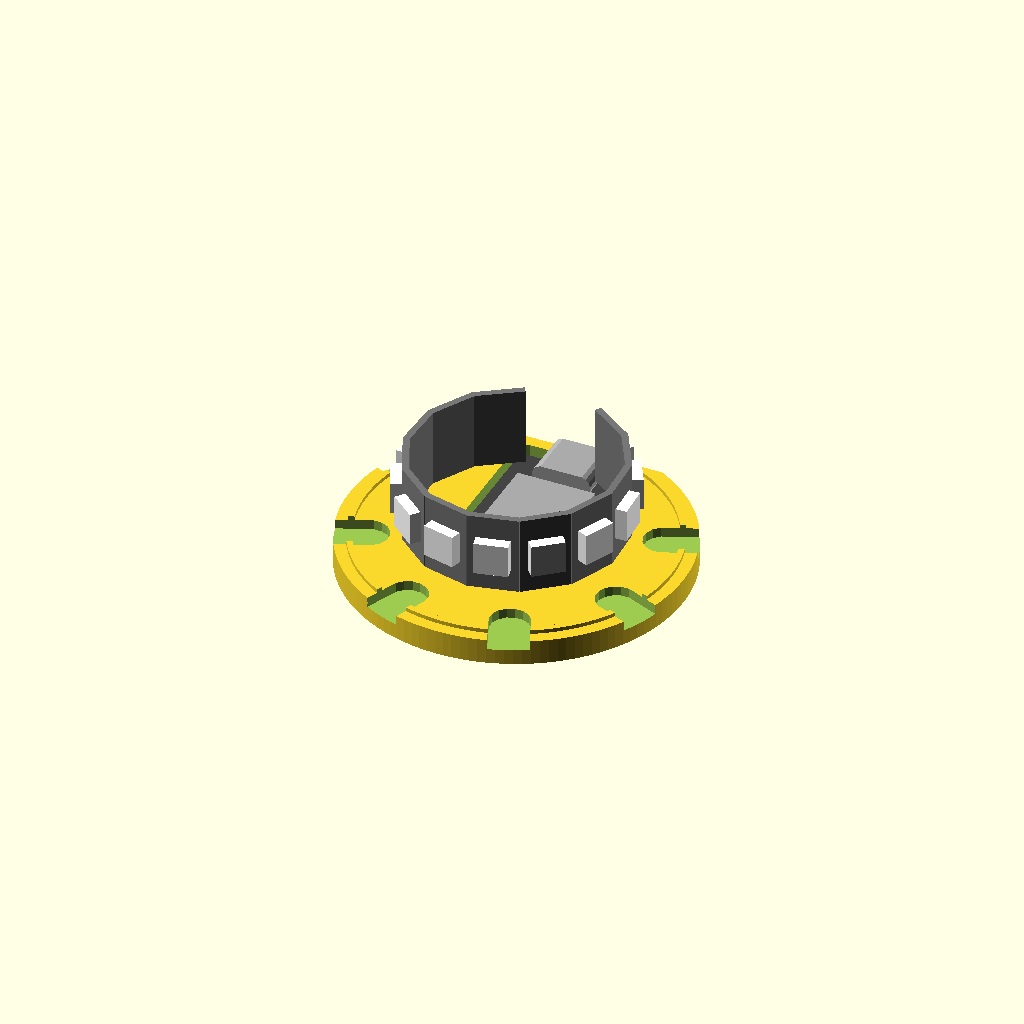
Cell 1 — every parameter at its default value.
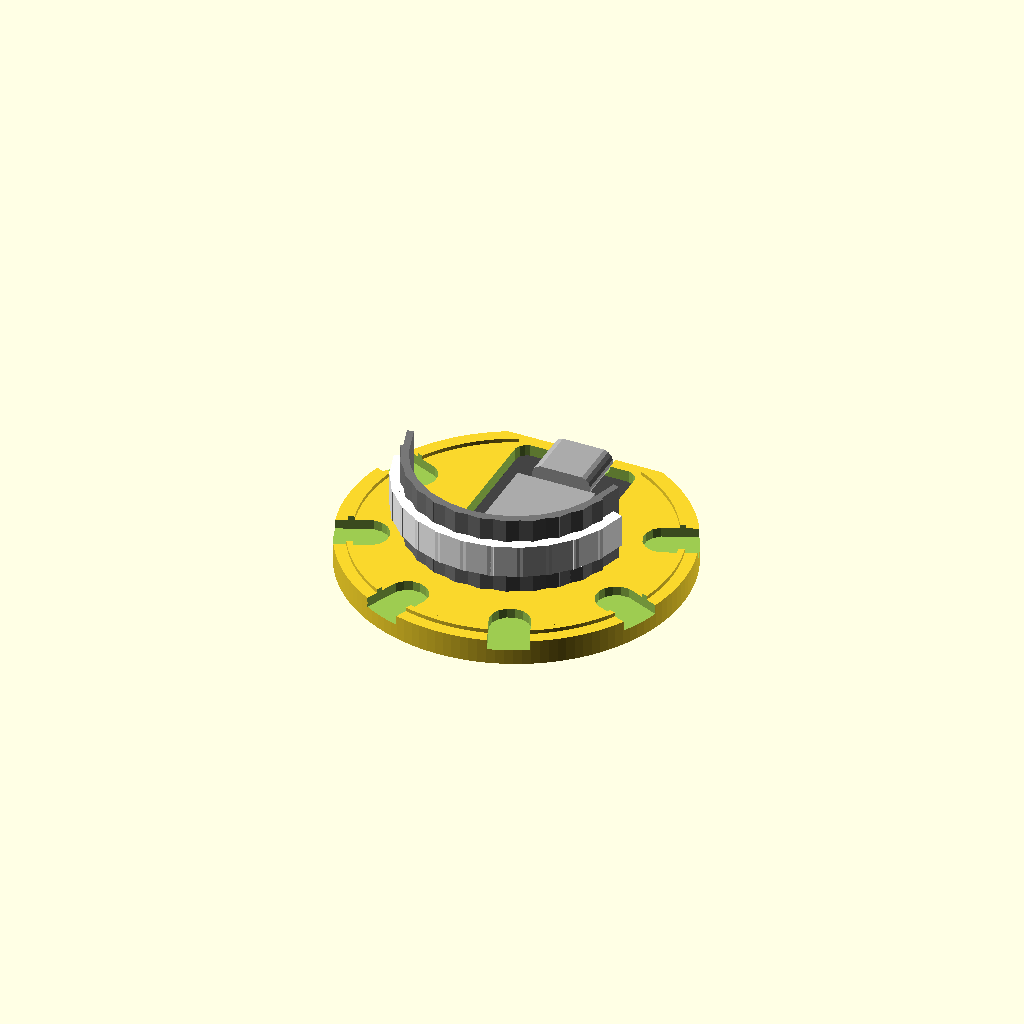
Cell 2 — pi set to 6.28318, the other parameters unchanged.
All cells are drawn from one camera (rotation 55°, 0°, 25°, orthographic, colour scheme Cornfield), so only the parameter changes between them.
OpenSCAD source file office/usb-input-output-thing.scad:
include <../lib/util.scad>;

resolution=64;
pi = 3.14159;

tolerance = 0.2;
extrude_width = 0.45;

m2_thread_into_plastic_diam = 1.8;
m2_fsc_head_diam = 4;
m2_loose_diam = 2 + tolerance*1.5;

alignment_pin_diam = m2_thread_into_plastic_diam+extrude_width*4;
alignment_pin_length = 2;

wall_thickness = extrude_width*3;

xiao_width = 18;
xiao_length = 21.20;
xiao_height = 5;
xiao_connector_overhang = 1.5;
xiao_connector_width = 9;
xiao_connector_length = 7.5;
xiao_connector_height = 3.25;
xiao_board_thickness = 1.4;
xiao_rounded_diam = 1.75*2;
xiao_shield_width = 12;
xiao_shield_length = 12.4;
xiao_shield_height = 2.3;
xiao_shield_from_end = 1.3;

keycap_side = 20;
keyswitch_hole_side = 14+tolerance;
keyswitch_ledge_thickness = 1.3;
keyswitch_height_below_plate = 10;
keyswitch_side_below_ledge = keyswitch_hole_side+2*(1.5);

num_leds = 12;
led_side = 5;
led_height = 1.7;
led_spacing = 1000 / 144;
led_ribbon_thickness = 1;
led_ribbon_width = 12;

led_ring_id = 30;

//led_diffusion_thickness = 0.2*4; // N layers thick
led_diffusion_thickness = 0.4*4;
led_diffusion_distance = 8;


xiao_pos_z = 0.2*4;
//keyswitch_pos_z = xiao_pos_z + xiao_height + keyswitch_height_below_plate + 1;
keyswitch_pos_z = xiao_pos_z + xiao_height + led_ribbon_width + 2;

bottom_height = xiao_pos_z + xiao_board_thickness + xiao_connector_height/2;
top_height = keyswitch_pos_z - bottom_height - 0.1;

led_ring_pos_z = bottom_height + 2 + led_ribbon_width/2;

total_height = keyswitch_pos_z;

//top_inner_diam = 38;
//body_diam = top_inner_diam + wall_thickness*4;
bottom_larger_than_top = 0;
body_diam = led_ring_id + 2*(led_ribbon_thickness + led_height + led_diffusion_distance);
base_diam = body_diam + bottom_larger_than_top*2;

xiao_cavity_length = xiao_length + tolerance*2;
xiao_cavity_width = xiao_width + tolerance*2;

echo("body_diam: ", body_diam);
echo("base_diam: ", base_diam);

module countersink_screw(actual_shaft_diam,head_diam,head_depth,length) {
  loose_tolerance = 0.4;
  shaft_hole_diam = actual_shaft_diam + loose_tolerance;

  hole(shaft_hole_diam,length*2,resolution);
  diff = head_diam-shaft_hole_diam;
  hull() {
    hole(shaft_hole_diam,diff+head_depth*2,resolution);
    hole(head_diam,head_depth*2,resolution);
  }
}

module m2_countersink_screw(length) {
  countersink_screw(2,m2_fsc_head_diam,0.5,length);
}

module m3_countersink_screw(length) {
  countersink_screw(3,m3_fsc_head_diam,0.5,length);
}

module xiao() {
  module body() {
    translate([0,0,xiao_board_thickness/2]) {
      color("#444") {
        rounded_cube(xiao_width,xiao_length,xiao_board_thickness,xiao_rounded_diam);
      }
    }

    // EMI shield
    translate([0,-xiao_length/2+xiao_shield_from_end+xiao_shield_length/2,xiao_board_thickness+xiao_shield_height/2]) {
      color("#aaa") {
        cube([xiao_shield_width,xiao_shield_length,xiao_shield_height],center=true);
      }
    }

    // USB C connector
    translate([0,xiao_length/2-xiao_connector_length/2+xiao_connector_overhang,xiao_board_thickness+xiao_connector_height/2]) {
      rotate([90,0,0]) {
        color("#aaa") {
          rounded_cube(xiao_connector_width,xiao_connector_height,xiao_connector_length,xiao_connector_height);
        }
      }
    }
  }

  module holes() {

  }

  difference() {
    body();
    holes();
  }
}

module position_led_segments() {
  post_circumference = pi*led_ring_id;
  led_strip_length = num_leds*led_spacing;

  echo("post_circumference:    ", post_circumference);
  echo("led_strip_length:      ", led_strip_length);

  pct_of_circle_covered = led_strip_length/post_circumference;
  angle_coverage = pct_of_circle_covered*360;

  angle = angle_coverage/num_leds;

  echo("angle:                 ", angle);
  echo("pct_of_circle_covered: ", pct_of_circle_covered);
  echo("angle_coverage:        ", angle_coverage);

  remainder = (num_leds % 2) ? 2 : 1;

  echo("remainder: ", remainder);

  module led_segment() {
    translate([0,front*led_ring_id/2,0]) {
      children();
    }
  }
  if (num_leds % 2) {
    led_segment() {
      children();
    }
  }
  for(x=[left,right]) {
    for(i=[0:floor(num_leds/2)-1]) {
      rotate([0,0,x*(remainder/2+i)*angle]) {
        led_segment() {
          children();
        }
      }
    }
  }
}

module led_ring() {
  module body() {
    position_led_segments() {
      // ribbon
      translate([0,front*led_ribbon_thickness/2,0]) {
        rotate([-90,0,0]) {
          color("#777") cube([led_spacing+0.5,led_ribbon_width,led_ribbon_thickness],center=true);
        }
      }
      // led
      translate([0,front*(led_ribbon_thickness+led_height/2),0]) {
        rotate([-90,0,0]) {
          color("#fff") cube([led_side,led_side,led_height],center=true);
        }
      }
    }
  }

  module holes() {

  }

  difference() {
    body();
    holes();
  }
}

module position_led_ring() {
  translate([0,0,led_ring_pos_z]) {
    rotate([0,0,0]) {
      children();
    }
  }
}

module position_keyswitch() {
  translate([0,0,keyswitch_pos_z]) {
    children();
  }
}

module position_xiao() {
  translate([0,base_diam/2-xiao_cavity_length/2-2-wall_thickness*2,xiao_pos_z]) {
    children();
  }
}

module position_usb_connection_trim() {
  position_xiao() {
    translate([0,xiao_cavity_length/2+extrude_width*4,xiao_board_thickness+xiao_connector_height/2]) {
      children();
    }

    translate([0,xiao_length/2+xiao_connector_overhang,xiao_board_thickness+xiao_connector_height/2]) {
      rotate([90,0,0]) {
        rounded_cube(xiao_connector_width+tolerance*2,xiao_connector_height+tolerance*2,2*(xiao_connector_length+tolerance*4),xiao_connector_height+tolerance*2);
      }
    }
  }
}

module position_screw_holes() {
  middle_of_space = (led_ring_id/2-keyswitch_side_below_ledge/2)/2;
  translate([0,front*(keyswitch_side_below_ledge/2+alignment_pin_diam/2),0]) {
    children();
  }
  for(x=[left,right]) {
    translate([x*(keyswitch_side_below_ledge/2+middle_of_space),0,0]) {
      children();
    }
  }
}

module top() {
  module body_profile() {
    translate([0,keyswitch_pos_z]) {
      translate([body_diam/4,-keyswitch_ledge_thickness/2]) {
        square([body_diam/2,keyswitch_ledge_thickness],center=true);
      }
      translate([led_ring_id/4,-top_height/2]) {
        square([led_ring_id/2,top_height],center=true);
      }
      translate([body_diam/2-led_diffusion_thickness/2,-top_height/2]) {
        square([led_diffusion_thickness,top_height],center=true);
      }
    }
  }

  module body() {
    rotate_extrude($fn=128,convexity=3) {
      body_profile();
    }

    // add meat by USB connector
    intersection() {
      translate([0,0,keyswitch_pos_z-top_height/2-0.5]) {
        hole(body_diam-0.1,top_height-1,resolution);
      }
      position_usb_connection_trim() {
        cube([body_diam,led_diffusion_thickness*2,top_height*4],center=true);
      }
    }

    position_screw_holes() {
      translate([0,0,keyswitch_pos_z-top_height]) {
        hole(alignment_pin_diam,alignment_pin_length*2,16);
      }
    }
  }

  module holes() {
    // make inside hollow
    /*
    # difference() {
      hull() {
        top_diam = body_diam-led_diffusion_thickness*2;
        bottom_diam = base_diam-led_diffusion_thickness*2;

        translate([0,0,keyswitch_pos_z-0.1]) {
          hole(top_diam,0.2,128);
        }

        translate([0,0,keyswitch_pos_z-top_height]) {
          hole(bottom_diam,0.4,128);
        }
      }
      translate([0,0,keyswitch_pos_z]) {
        cube([base_diam,base_diam,keyswitch_ledge_thickness*2],center=true);
      }

      position_usb_connection_trim() {
        cube([base_diam,led_diffusion_thickness*2,100],center=true);
      }

      translate([0,0,keyswitch_pos_z-top_height/2-0.3]) {
        linear_extrude(height=top_height,center=true,convexity=2) {
          accurate_circle(led_ring_id,128);
          //hull() {
          //  position_led_segments() {
          //    translate([0,0.2,0]) {
          //      square([led_side,0.2],center=true);
          //    }
          //  }
          //}
        }
      }
    }
    */

    position_keyswitch() {
      cube([keyswitch_hole_side,keyswitch_hole_side,keyswitch_hole_side],center=true);

      hull() {
        translate([0,0,-keyswitch_ledge_thickness-25]) {
          rounded_cube(keyswitch_side_below_ledge,keyswitch_side_below_ledge,50,3);
        }
      }
    }

    // clearance for led strip wiring
    translate([0,led_ring_id/2-6+1,keyswitch_pos_z-top_height]) {
      cube([3,12,2*(led_ribbon_width+1)],center=true);
    }

    position_xiao() {
      // keep xiao from popping up
      height_of_xiao_at_shield = xiao_board_thickness+xiao_shield_height;
      translate([0,-xiao_length/2+xiao_shield_from_end+xiao_shield_length/2,0]) {
        rounded_cube(xiao_shield_width+tolerance,xiao_shield_length+4,height_of_xiao_at_shield*2,0.2);
      }

      // clearance for wiring into xiao headers
      xiao_pin_dist = 15;
      wire_clearance_width = 3;
      for(x=[left,right]) {
        translate([x*(keyswitch_side_below_ledge/2-wire_clearance_width/2),0,0]) {
          hull() {
            rounded_cube(wire_clearance_width,xiao_length,2*height_of_xiao_at_shield,wire_clearance_width);

            translate([0,-xiao_cavity_length/2+wire_clearance_width/2,0]) {
              hole(wire_clearance_width,3.5*(height_of_xiao_at_shield),resolution);
            }
          }
        }
      }
    }

    position_usb_connection_trim() {
      translate([0,10,0]) {
        rounded_cube(xiao_width*4,20,top_height*3,xiao_connector_height+tolerance*2);
      }
    }

    translate([0,0,keyswitch_pos_z-top_height]) {
      thread_depth = 4;
      position_screw_holes() {
        hole(m2_thread_into_plastic_diam,thread_depth*2,16);
      }
    }

    position_vent_holes() {
      hole_width = 5;
      hole_depth = 1;
      translate([0,front*(led_ring_id/2+led_ribbon_thickness+led_height/2+hole_depth/2),0]) {
        rounded_cube(hole_width,hole_depth,top_height*3,hole_depth);
      }
    }
  }

  difference() {
    body();
    holes();
  }
}

module position_vent_holes() {
  num_vent_holes = 6;

  pct_of_circle = 0.75;
  angle = (pct_of_circle*360)/num_vent_holes;

  echo("angle: ", angle);

  remainder = (num_vent_holes % 2) ? 2 : 1;

  if (num_vent_holes % 2) {
    children();
  }
  echo("floor(num_vent_holes/2): ", floor(num_vent_holes/2));
  for(x=[left,right]) {
    for(i=[0:floor(num_vent_holes/2)-1]) {
      rotate([0,0,x*(remainder/2+i)*angle]) {
        children();
      }
    }
  }
}

module bottom() {
  internal_height = 10;
  internal_diam = body_diam - wall_thickness*4 - tolerance*2;

  support_ring_id = 24;
  support_ring_od = support_ring_id+extrude_width*8;

  module body() {
    difference() {
      translate([0,0,bottom_height/2]) {
        hole(base_diam,bottom_height,128);
      }
      position_xiao() {
        translate([0,0,50]) {
          rounded_cube(xiao_cavity_width,xiao_cavity_length,100,xiao_rounded_diam+tolerance*2);
        }

        // reset pad access
        reset_pad_from_edge = 4.5;
        reset_hole_width = 8;
        reset_hole_height = 4;
        translate([0,xiao_length/2-reset_pad_from_edge,0]) {
          rounded_cube(reset_hole_width,reset_hole_height,50,1.5);
        }
      }
    }

    if (0) {
      // disable for now so it's easier to assemble
      // will re-add if the microcontroller wiggles too much
      position_xiao() {
        rounded_diam = 4;
        depth = 6;
        overhang_depth = 1.1;

        translate([0,-xiao_cavity_length/2-depth/2,xiao_board_thickness+tolerance*1]) {
          hull() {
            rounded_cube(10,depth,0.2,rounded_diam);
            translate([0,overhang_depth/2,overhang_depth*1.2]) {
              rounded_cube(10,depth+overhang_depth,0.2,rounded_diam);
            }
          }
        }
      }
    }

    if (1) {
      translate([0,0,bottom_height]) {
        rim_height = 0.6;
        rim_od = body_diam-2*(led_diffusion_thickness+tolerance);
        rim_id = rim_od - 2*(extrude_width*2);
        linear_extrude(height=rim_height*2,center=true,convexity=2) {
          difference() {
            accurate_circle(rim_od,128);
            accurate_circle(rim_id,128);
            position_usb_connection_trim() {
              square([body_diam,2*(led_diffusion_thickness+tolerance)],center=true);
            }
          }
          //hull() {
          //  position_led_segments() {
          //    translate([0,0.2,0]) {
          //      square([led_side,0.2],center=true);
          //    }
          //  }
          //}
        }
      }
    }
  }

  module holes() {
    position_usb_connection_trim() {
      translate([0,10,-bottom_height+0.1]) {
        rounded_cube(xiao_width*4,20,bottom_height*2,xiao_connector_height+tolerance*2);
      }
    }

    position_screw_holes() {
      m2_countersink_screw(20);

      translate([0,0,bottom_height]) {
        hole(alignment_pin_diam+tolerance*2,2*(alignment_pin_length+tolerance),16);
      }
    }

    position_vent_holes() {
      vent_width  = 6;
      vent_length = 8;
      vent_depth  = 1.5;
      translate([0,-base_diam/2,bottom_height]) {
        rounded_cube(vent_width,vent_length*2,vent_depth*2,vent_width);
      }
    }
  }

  difference() {
    body();
    holes();
  }
}

% translate([0,0,tolerance/2]) {
  //color("grey", 0.5) top();
}
bottom();
position_led_ring() {
  led_ring();
}

position_keyswitch() {
  translate([0,0,-keyswitch_ledge_thickness-keyswitch_height_below_plate/2]) {
    // % cube([keyswitch_hole_side,keyswitch_hole_side,keyswitch_height_below_plate],center=true);
  }
}

position_xiao() {
  xiao();
}
Parameter table extracted from the source (name, type, default, range or options):
resolution: number, default 64
pi: number, default 3.14159
tolerance: number, default 0.2
extrude_width: number, default 0.45
m2_thread_into_plastic_diam: number, default 1.8
m2_fsc_head_diam: number, default 4
alignment_pin_length: number, default 2
xiao_width: number, default 18
xiao_length: number, default 21.2
xiao_height: number, default 5
xiao_connector_overhang: number, default 1.5
xiao_connector_width: number, default 9
xiao_connector_length: number, default 7.5
xiao_connector_height: number, default 3.25
xiao_board_thickness: number, default 1.4
xiao_shield_width: number, default 12
xiao_shield_length: number, default 12.4
xiao_shield_height: number, default 2.3
xiao_shield_from_end: number, default 1.3
keycap_side: number, default 20
keyswitch_ledge_thickness: number, default 1.3
keyswitch_height_below_plate: number, default 10
num_leds: number, default 12
led_side: number, default 5
led_height: number, default 1.7
led_ribbon_thickness: number, default 1
led_ribbon_width: number, default 12
led_ring_id: number, default 30
led_diffusion_distance: number, default 8
bottom_larger_than_top: number, default 0
